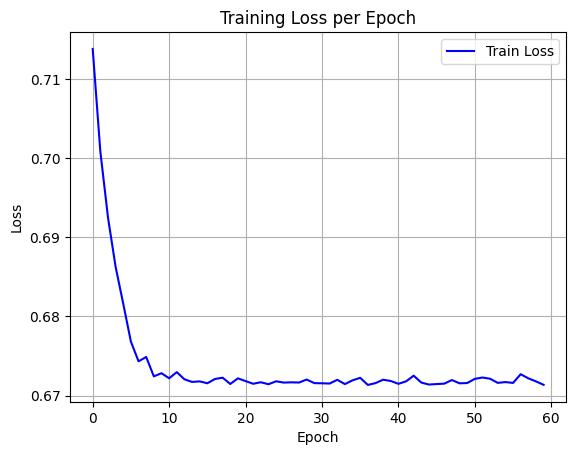

The table this chart was drawn from, first rows:
epoch, train_loss
0, 0.7138
1, 0.7008
2, 0.6925
3, 0.6862
4, 0.6816
5, 0.6768
6, 0.6743
7, 0.6749
8, 0.6724
9, 0.6728
10, 0.6722
11, 0.673
12, 0.6721
13, 0.6717
14, 0.6718
15, 0.6716
16, 0.6721
17, 0.6723
18, 0.6715
19, 0.6722
20, 0.6718
21, 0.6715
22, 0.6717
23, 0.6714
24, 0.6718
25, 0.6716
26, 0.6717
27, 0.6716
28, 0.672
29, 0.6716
30, 0.6715
31, 0.6715
32, 0.672
33, 0.6714
34, 0.6719
35, 0.6722
36, 0.6713
37, 0.6716
38, 0.672
39, 0.6718
40, 0.6715
41, 0.6718
42, 0.6725
43, 0.6716
44, 0.6714
45, 0.6714
46, 0.6715
47, 0.672
48, 0.6715
49, 0.6716
50, 0.6721
51, 0.6723
52, 0.6721
53, 0.6716
54, 0.6717
55, 0.6716
56, 0.6727
57, 0.6722
58, 0.6718
59, 0.6714
